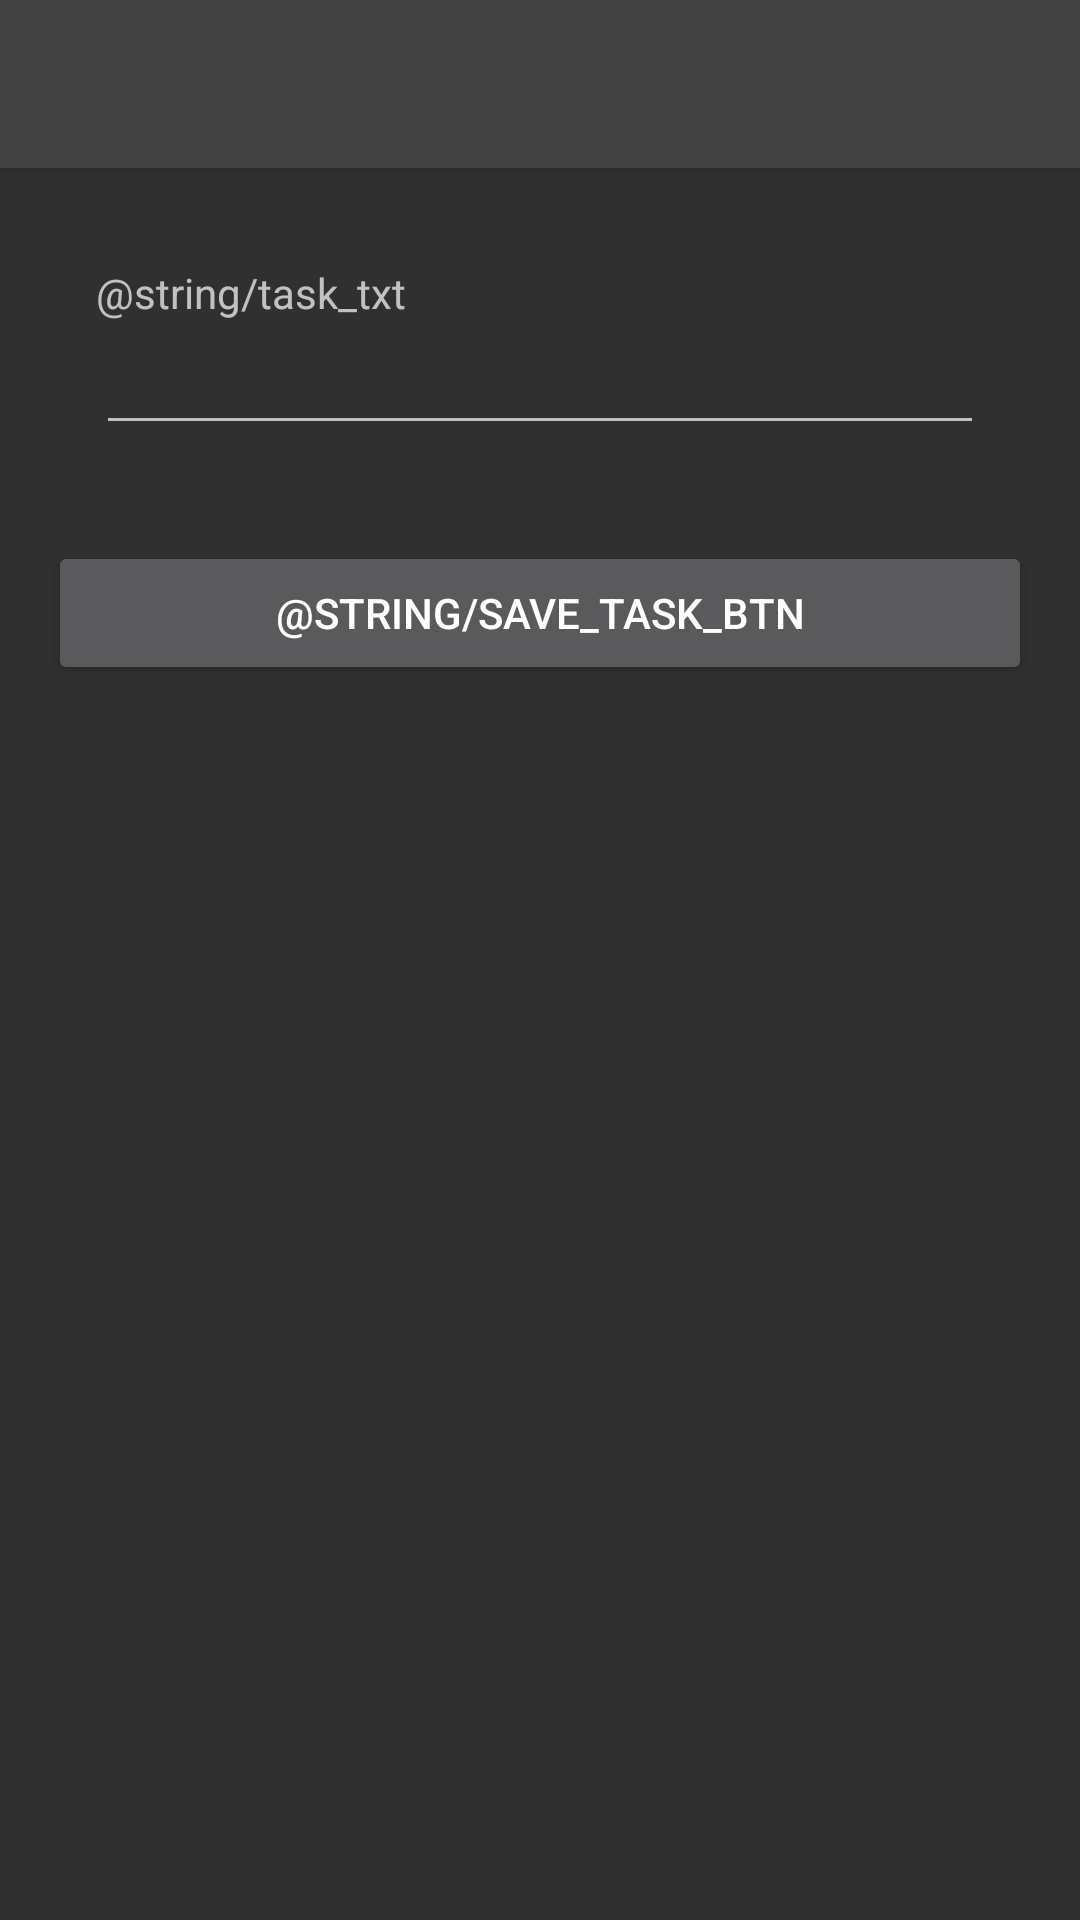

Write the Android layout XML for this screen, with the resource values it uses.
<!-- AndroidManifest.xml: application theme Theme.Listadetarefas -->
<!-- res/layout/activity_task.xml -->
<?xml version="1.0" encoding="utf-8"?>
<FrameLayout
    xmlns:android="http://schemas.android.com/apk/res/android"
    xmlns:app="http://schemas.android.com/apk/res-auto"
    android:layout_width="match_parent"
    android:layout_height="match_parent">
    
    <LinearLayout
        android:layout_width="match_parent"
        android:layout_height="match_parent"
        android:orientation="vertical">

        <androidx.appcompat.widget.Toolbar
            android:id="@+id/toolBar"
            app:titleTextColor="#FFFFFF"
            android:background="@color/cardview_dark_background"
            android:elevation="4dp"
            android:layout_width="match_parent"
            android:layout_height="wrap_content"/>

        <LinearLayout
            android:layout_width="match_parent"
            android:layout_height="match_parent"
            android:padding="16dp"
            android:orientation="vertical">

            <LinearLayout
                android:layout_width="match_parent"
                android:layout_height="wrap_content"
                android:padding="16dp"
                android:orientation="vertical">

                <TextView
                    android:layout_width="match_parent"
                    android:layout_height="wrap_content"
                    android:text="@string/task_txt"/>

                <EditText
                    android:id="@+id/et_Task"
                    android:layout_width="match_parent"
                     android:layout_height="match_parent"/>
            </LinearLayout>

            <Button
                android:id="@+id/btn_Salvar_Task"
                android:layout_width="match_parent"
                android:layout_height="wrap_content"
                android:text="@string/save_task_btn"
                android:layout_marginTop="16dp"
                android:onClick="onClickSalvarTask"/>
        </LinearLayout>

    </LinearLayout>
    <ProgressBar
        android:layout_width="wrap_content"
        android:layout_height="wrap_content"
        android:visibility="gone"
        android:id="@+id/progress"
        android:layout_gravity="center"/>
</FrameLayout>
<!-- resources referenced by this layout -->
<resources>
  <style name="Theme.Listadetarefas" parent="Theme.AppCompat.NoActionBar">
          
          <item name="colorPrimary">@color/purple_500</item>
          <item name="colorPrimaryVariant">@color/purple_700</item>
          <item name="colorOnPrimary">@color/white</item>
          
          <item name="colorSecondary">@color/teal_200</item>
          <item name="colorSecondaryVariant">@color/teal_700</item>
          <item name="colorOnSecondary">@color/black</item>
          
          <item name="android:statusBarColor" tools:targetApi="l">?attr/colorPrimaryVariant</item>
          
      </style>
  <!-- not gathered from this repository: default colours our renderer supplied (Android Studio template values) -->
  <color name="purple_500">#FF6200EE</color>
  <color name="purple_700">#FF3700B3</color>
  <color name="teal_200">#FF03DAC5</color>
  <color name="teal_700">#FF018786</color>
  <color name="black">#FF000000</color>
  <color name="white">#FFFFFFFF</color>
</resources>
